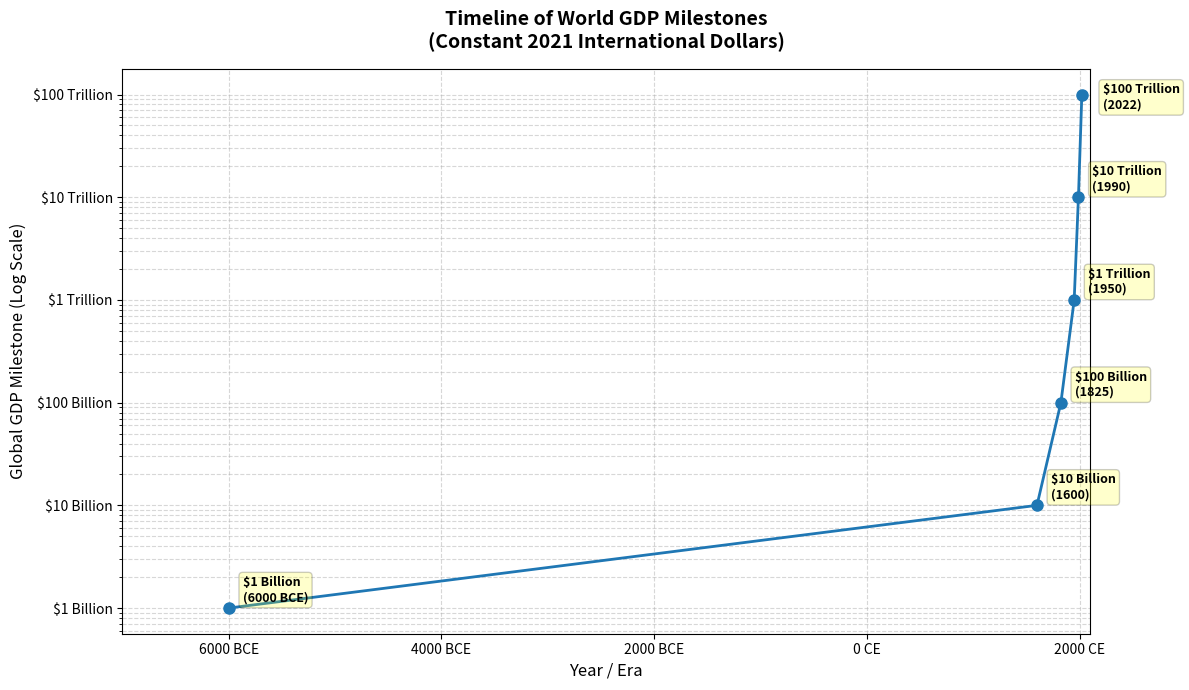

Source code (Python):
import matplotlib.pyplot as plt

# Define the historical data milestones
# Note: -6000 represents 6000 BCE
years = [-6000, 1600, 1825, 1950, 1990, 2022]
gdp_values = [1e9, 10e9, 100e9, 1e12, 10e12, 100e12]
milestone_labels = ['$1 Billion', '$10 Billion', '$100 Billion', '$1 Trillion', '$10 Trillion', '$100 Trillion']

# Set up the plot layout and size
plt.figure(figsize=(12, 7))

# Plot the timeline using a line with markers
plt.plot(years, gdp_values, marker='o', linestyle='-', color='#1f77b4', linewidth=2, markersize=8)

# Use a logarithmic scale for the Y-axis to easily visualize exponential growth
plt.yscale('log')

# Format the X-axis labels to handle BCE/CE notation cleanly
def format_year(x, pos):
    if x < 0:
        return f"{abs(int(x))} BCE"
    return f"{int(x)} CE"

plt.gca().xaxis.set_major_formatter(plt.FuncFormatter(format_year))

# Set explicit Y-axis ticks matching our milestones
plt.yticks(gdp_values, milestone_labels)

# Add titles and axis labels
plt.title("Timeline of World GDP Milestones\n(Constant 2021 International Dollars)", fontsize=14, fontweight='bold', pad=15)
plt.xlabel("Year / Era", fontsize=12)
plt.ylabel("Global GDP Milestone (Log Scale)", fontsize=12)

# Annotate each point on the chart for direct scannability
for year, gdp, label in zip(years, gdp_values, milestone_labels):
    year_str = f"{abs(year)} BCE" if year < 0 else f"{year}"
    plt.annotate(f"{label}\n({year_str})", 
                 xy=(year, gdp), 
                 xytext=(15, -10) if year == 2022 else (10, 5), 
                 textcoords='offset points', 
                 fontsize=9,
                 fontweight='semibold',
                 bbox=dict(boxstyle="round,pad=0.3", fc="yellow", alpha=0.2))

# Adjust limits slightly for better spacing
plt.xlim(-7000, 2100)

# Add background grids for better tracking
plt.grid(True, which="both", ls="--", alpha=0.5)

# Render and display the visualization
plt.tight_layout()
plt.show()
